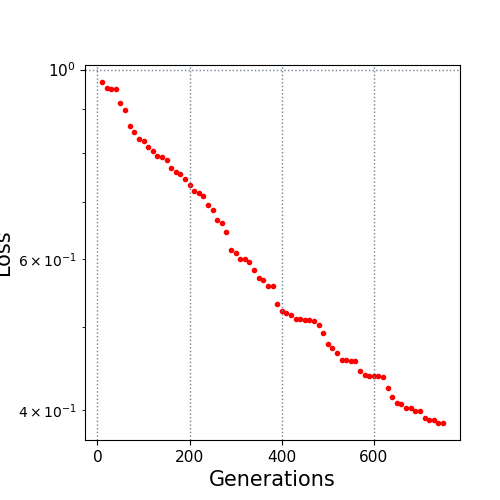

The table this chart was drawn from, first rows:
10.0, 0.967062
20.0, 0.9513
30.0, 0.95
40.0, 0.9483
50.0, 0.9134
60.0, 0.8981
70.0, 0.8602
80.0, 0.8452
90.0, 0.8303
100.0, 0.8261
110.0, 0.8121
120.0, 0.8039
130.0, 0.7931
140.0, 0.7898
150.0, 0.7832
160.0, 0.7674
170.0, 0.7594
180.0, 0.7558
190.0, 0.7457
200.0, 0.7339
210.0, 0.7212
220.0, 0.718
230.0, 0.7114
240.0, 0.6952
250.0, 0.6855
260.0, 0.6681
270.0, 0.6618
280.0, 0.6453
290.0, 0.616
300.0, 0.6107
310.0, 0.6009
320.0, 0.6003
330.0, 0.5961
340.0, 0.5826
350.0, 0.5706
360.0, 0.5685
370.0, 0.5593
380.0, 0.5584
390.0, 0.532
400.0, 0.5225
410.0, 0.5201
420.0, 0.5167
430.0, 0.5113
440.0, 0.5113
450.0, 0.5095
460.0, 0.5095
470.0, 0.5088
480.0, 0.5029
490.0, 0.4926
500.0, 0.4779
510.0, 0.4732
520.0, 0.4671
530.0, 0.4574
540.0, 0.4574
550.0, 0.4566
560.0, 0.4564
570.0, 0.4449
580.0, 0.4399
590.0, 0.4385
600.0, 0.4383
610.0, 0.4383
... 14 more rows
